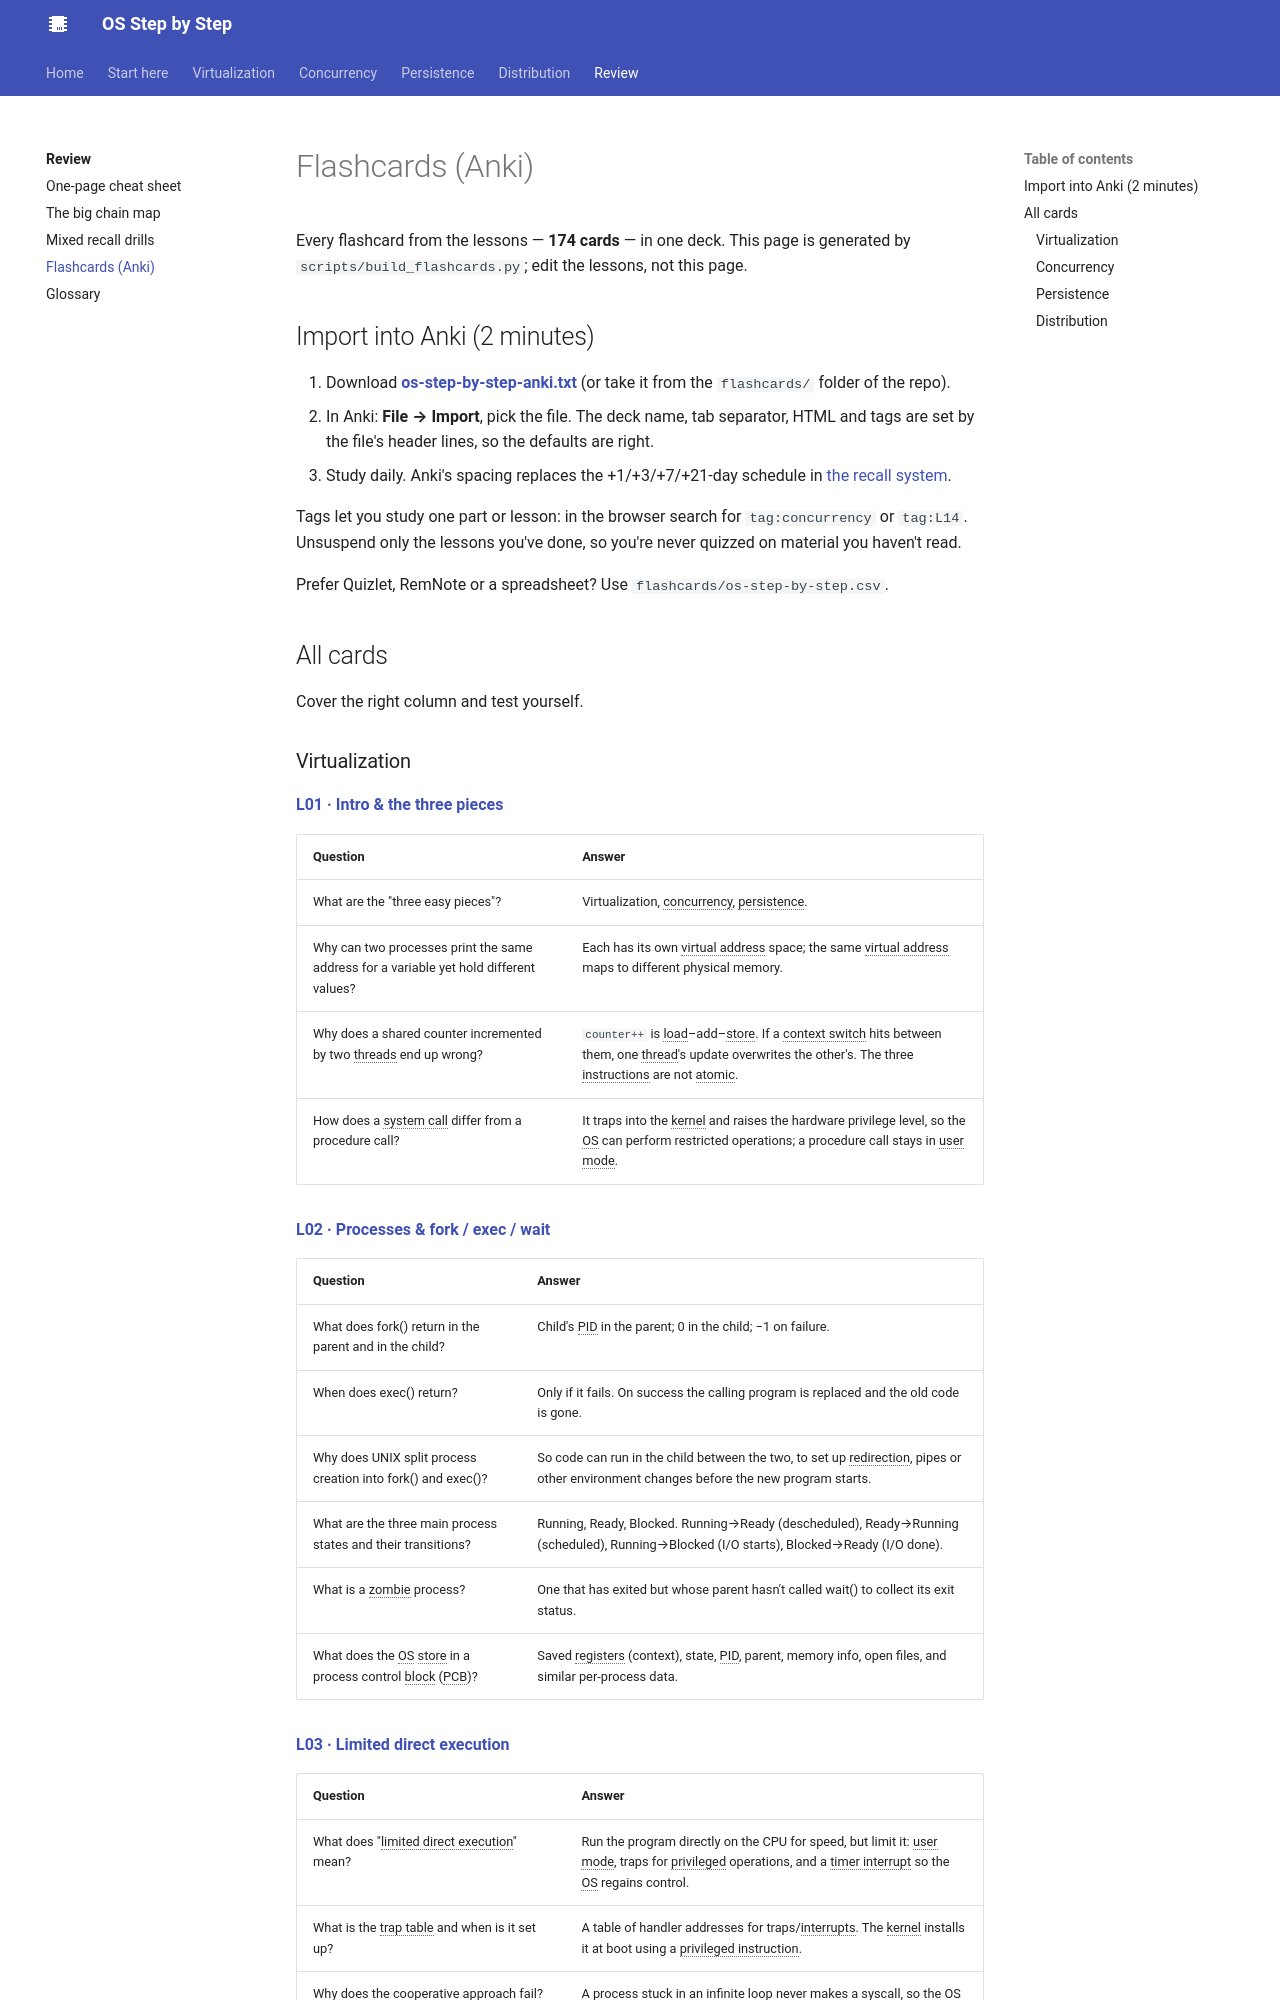

repository: khanhafizurrahman32/os-step-by-step · page: review/flashcards/index.html · generator: mkdocs

# Flashcards (Anki)

Every flashcard from the lessons — **174 cards** — in one deck. This page is generated by `scripts/build_flashcards.py`; edit the lessons, not this page.

## Import into Anki (2 minutes)

1. Download **[os-step-by-step-anki.txt](os-step-by-step-anki.txt)** (or take it from the `flashcards/` folder of the repo).
2. In Anki: **File → Import**, pick the file. The deck name, tab separator, HTML and tags are set by the file's header lines, so the defaults are right.
3. Study daily. Anki's spacing replaces the +1/+3/+7/+21-day schedule in [the recall system](../start/recall-system.md).

Tags let you study one part or lesson: in the browser search for `tag:concurrency` or `tag:L14`. Unsuspend only the lessons you've done, so you're never quizzed on material you haven't read.

Prefer Quizlet, RemNote or a spreadsheet? Use `flashcards/os-step-by-step.csv`.

## All cards

Cover the right column and test yourself.
